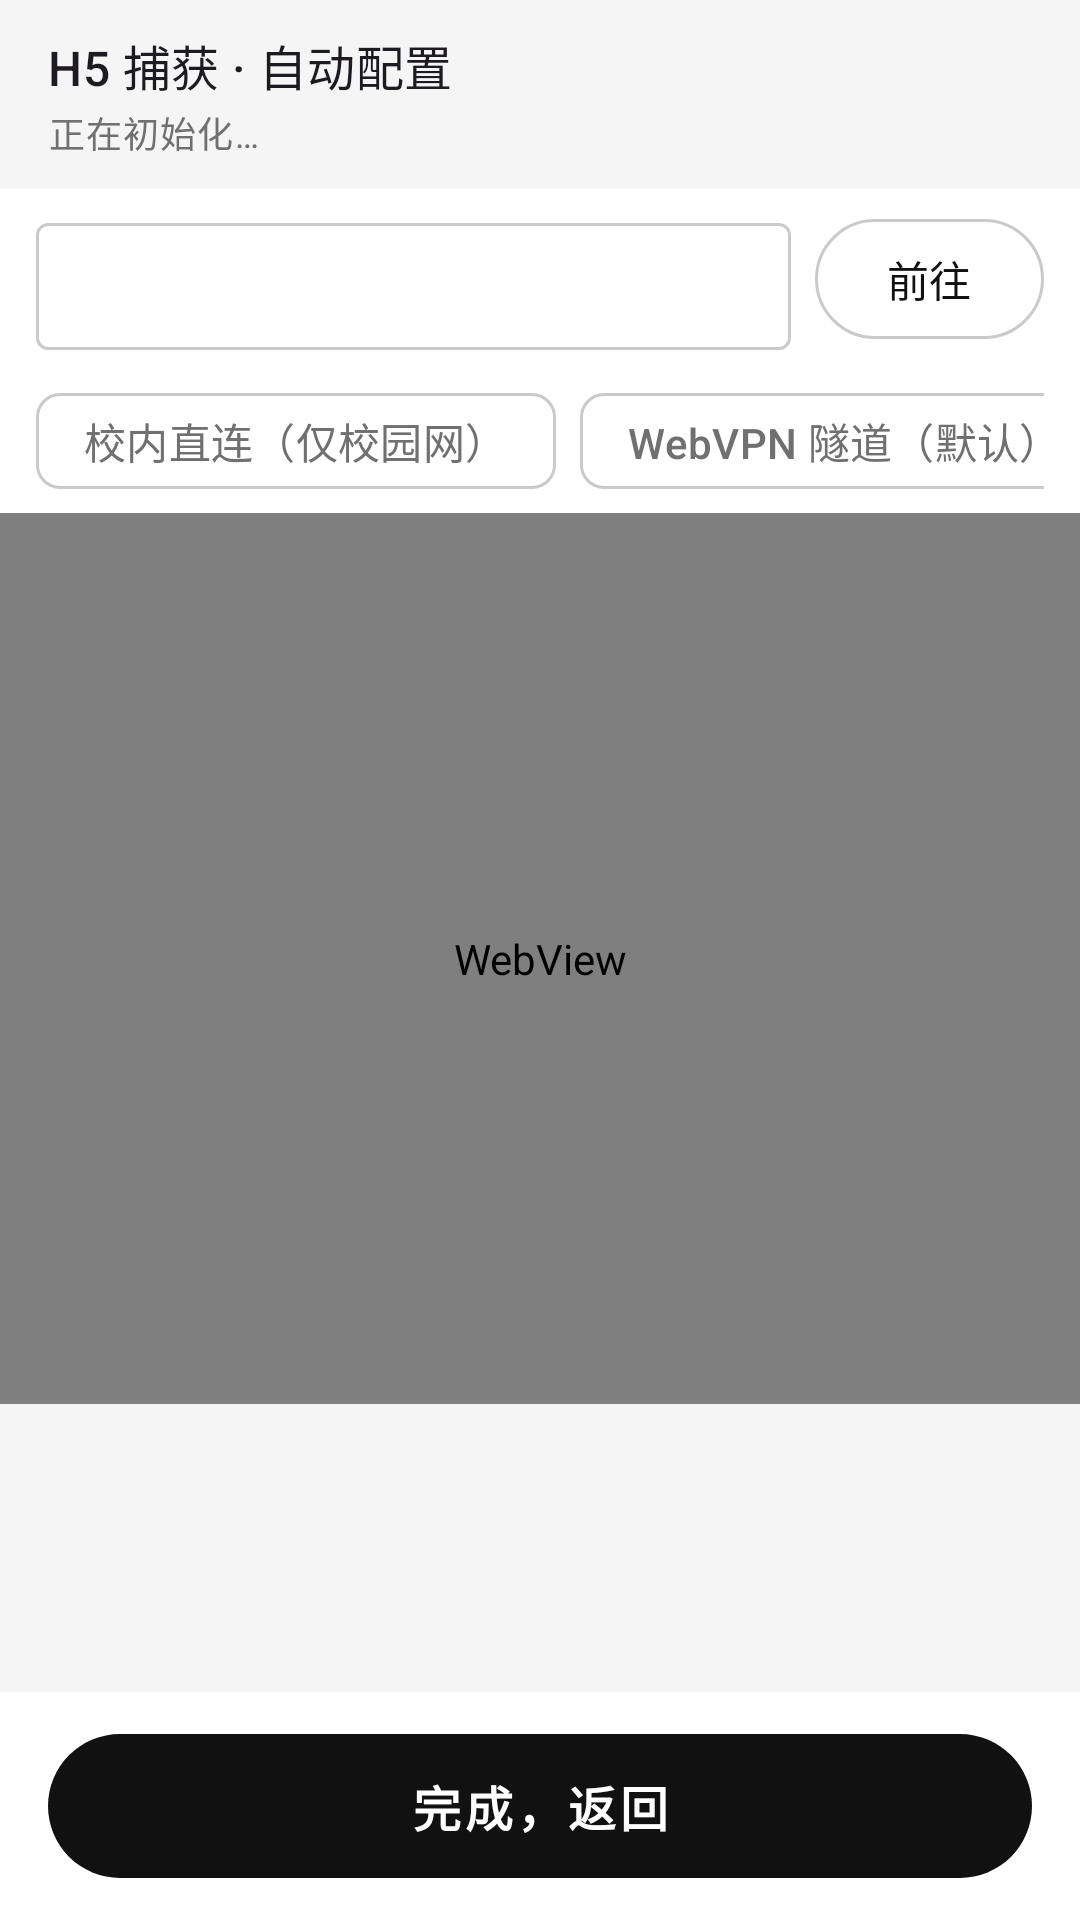

Reconstruct the res/layout file that produces this screen, plus the resources it refers to.
<!-- AndroidManifest.xml: application theme Theme.RunMate -->
<!-- res/layout/activity_h5_catcher.xml -->
<?xml version="1.0" encoding="utf-8"?>
<LinearLayout xmlns:android="http://schemas.android.com/apk/res/android"
    xmlns:app="http://schemas.android.com/apk/res-auto"
    android:layout_width="match_parent"
    android:layout_height="match_parent"
    android:orientation="vertical"
    android:background="?android:colorBackground">

    
    <LinearLayout android:orientation="vertical"
        android:layout_width="match_parent" android:layout_height="wrap_content"
        android:background="?attr/colorSurfaceVariant"
        android:paddingHorizontal="16dp" android:paddingVertical="10dp">
        <TextView android:layout_width="match_parent" android:layout_height="wrap_content"
            android:textAppearance="?attr/textAppearanceTitleMedium"
            android:text="@string/h5_title" />
        <TextView android:id="@+id/tvStatus" android:layout_width="match_parent"
            android:layout_height="wrap_content" android:layout_marginTop="2dp"
            android:textAppearance="?attr/textAppearanceBodySmall"
            android:textColor="?attr/colorOnSurfaceVariant"
            android:text="@string/h5_status_init" />
    </LinearLayout>

    
    <LinearLayout android:orientation="horizontal" android:gravity="center_vertical"
        android:layout_width="match_parent" android:layout_height="wrap_content"
        android:paddingHorizontal="12dp" android:paddingVertical="6dp">
        <com.google.android.material.textfield.TextInputLayout
            style="@style/Widget.Material3.TextInputLayout.OutlinedBox.Dense"
            android:layout_width="0dp" android:layout_weight="1" android:layout_height="wrap_content">
            <com.google.android.material.textfield.TextInputEditText
                android:id="@+id/etUrl" android:layout_width="match_parent"
                android:layout_height="wrap_content" android:inputType="textUri"
                android:imeOptions="actionGo" android:singleLine="true"
                android:textAppearance="?attr/textAppearanceBodySmall" />
        </com.google.android.material.textfield.TextInputLayout>
        <com.google.android.material.button.MaterialButton
            style="?attr/materialButtonOutlinedStyle" android:id="@+id/btnGo"
            android:layout_width="wrap_content" android:layout_height="wrap_content"
            android:layout_marginStart="8dp" android:minWidth="64dp"
            android:text="@string/h5_go" />
    </LinearLayout>

    
    <HorizontalScrollView android:layout_width="match_parent" android:layout_height="wrap_content"
        android:paddingHorizontal="12dp" android:scrollbars="none">
        <LinearLayout android:orientation="horizontal"
            android:layout_width="wrap_content" android:layout_height="wrap_content">
            <com.google.android.material.chip.Chip android:id="@+id/btnH5Direct"
                style="@style/Widget.Material3.Chip.Suggestion"
                android:layout_width="wrap_content" android:layout_height="wrap_content"
                android:text="@string/h5_chip_direct" />
            <com.google.android.material.chip.Chip android:id="@+id/btnWebvpn"
                style="@style/Widget.Material3.Chip.Suggestion"
                android:layout_width="wrap_content" android:layout_height="wrap_content"
                android:layout_marginStart="8dp" android:text="@string/h5_chip_webvpn" />
            <com.google.android.material.chip.Chip android:id="@+id/btnSniffAgain"
                style="@style/Widget.Material3.Chip.Suggestion"
                android:layout_width="wrap_content" android:layout_height="wrap_content"
                android:layout_marginStart="8dp" android:text="@string/h5_chip_sniff" />
            
            <com.google.android.material.chip.Chip android:id="@+id/btnHelp"
                style="@style/Widget.Material3.Chip.Suggestion"
                android:layout_width="wrap_content" android:layout_height="wrap_content"
                android:layout_marginStart="8dp" android:text="@string/h5_chip_help" />
        </LinearLayout>
    </HorizontalScrollView>

    
    <WebView android:id="@+id/web"
        android:layout_width="match_parent"
        android:layout_height="0dp"
        android:layout_weight="1" />

    
    <ScrollView android:id="@+id/scrollLog"
        android:layout_width="match_parent" android:layout_height="96dp"
        android:background="?attr/colorSurfaceVariant"
        android:paddingHorizontal="12dp" android:paddingVertical="6dp">
        <TextView android:id="@+id/tvLog" android:layout_width="match_parent"
            android:layout_height="wrap_content"
            android:textAppearance="?attr/textAppearanceBodySmall"
            android:fontFamily="monospace"
            android:textColor="?attr/colorOnSurfaceVariant"
            android:text="" />
    </ScrollView>

    <com.google.android.material.button.MaterialButton
        android:id="@+id/btnClose" style="@style/Widget.RunMate.PillButton"
        android:layout_width="match_parent" android:layout_height="wrap_content"
        android:layout_marginHorizontal="16dp" android:layout_marginVertical="10dp"
        android:text="@string/h5_done" />
</LinearLayout>
<!-- resources referenced by this layout -->
<resources>
  <string name="h5_chip_direct">校内直连（仅校园网）</string>
  <string name="h5_chip_help">使用说明</string>
  <string name="h5_chip_sniff">重新注入嗅探器</string>
  <string name="h5_chip_webvpn">WebVPN 隧道（默认）</string>
  <string name="h5_done">完成，返回</string>
  <string name="h5_go">前往</string>
  <string name="h5_status_init">正在初始化…</string>
  <string name="h5_title">H5 捕获 · 自动配置</string>
  <style name="Widget.RunMate.PillButton" parent="Widget.Material3.Button">
          <item name="shapeAppearanceOverlay">@style/ShapeAppearance.RunMate.Pill</item>
          <item name="android:minHeight">56dp</item>
          <item name="android:textSize">16sp</item>
          <item name="android:letterSpacing">0.08</item>
          <item name="android:textStyle">bold</item>
          <item name="android:paddingStart">28dp</item>
          <item name="android:paddingEnd">28dp</item>
      </style>
  <style name="ShapeAppearance.RunMate.Pill" parent="">
          <item name="cornerFamily">rounded</item>
          <item name="cornerSize">999dp</item>
      </style>
  <color name="md_primary">#FF111111</color>
  <color name="md_on_primary">#FFFFFFFF</color>
  <color name="md_primary_container">#FFE5E5E5</color>
  <color name="md_on_primary_container">#FF111111</color>
  <color name="md_secondary">#FF39393B</color>
  <color name="md_on_secondary">#FFFFFFFF</color>
  <color name="md_secondary_container">#FFF5F5F5</color>
  <color name="md_on_secondary_container">#FF39393B</color>
  <color name="md_tertiary">#FF1151FF</color>
  <color name="md_on_tertiary">#FFFFFFFF</color>
  <color name="md_tertiary_container">#FFD6E2FF</color>
  <color name="md_on_tertiary_container">#FF00308F</color>
  <color name="md_error">#FFD30005</color>
  <color name="md_on_error">#FFFFFFFF</color>
  <color name="md_error_container">#FFFFDAD4</color>
  <color name="md_on_error_container">#FF780700</color>
  <color name="md_background">#FFFFFFFF</color>
  <color name="md_on_background">#FF111111</color>
  <color name="md_surface">#FFFFFFFF</color>
  <color name="md_on_surface">#FF111111</color>
  <color name="md_surface_variant">#FFF5F5F5</color>
  <color name="md_on_surface_variant">#FF707072</color>
  <color name="md_outline">#FFCACACB</color>
  <color name="md_outline_variant">#FFE5E5E5</color>
</resources>
